Image classification data set "cnn_dataset" (Remeeka/HIEN on GitHub). Class labels (4): damaged, like new, minor wear, new sealed.

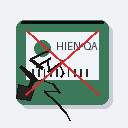
Label: damaged

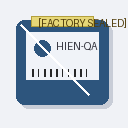
Label: new sealed

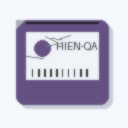
Label: minor wear

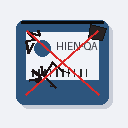
Label: damaged

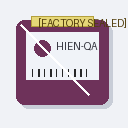
Label: new sealed

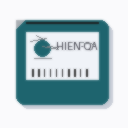
Label: minor wear
